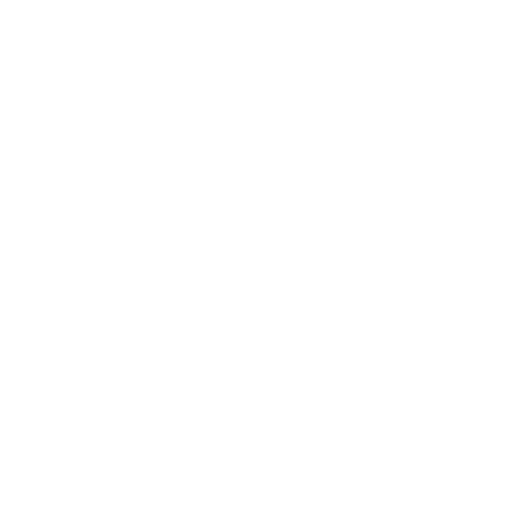
t = 0.00 s
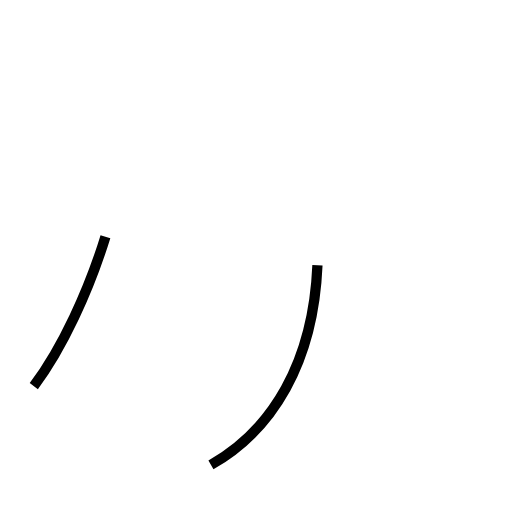
t = 1.18 s
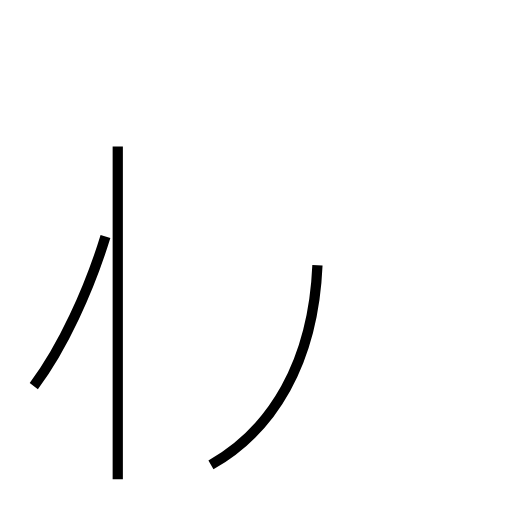
t = 2.16 s
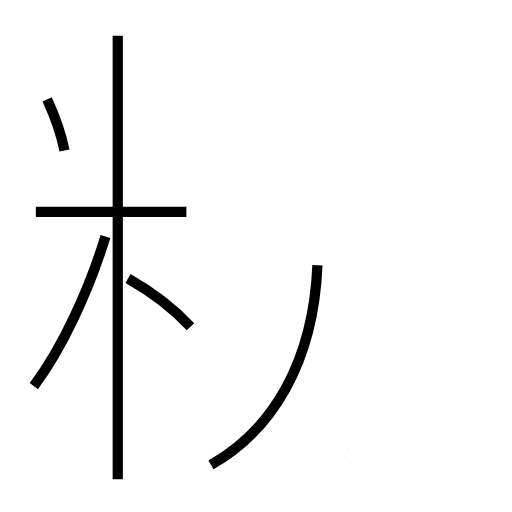
t = 3.31 s
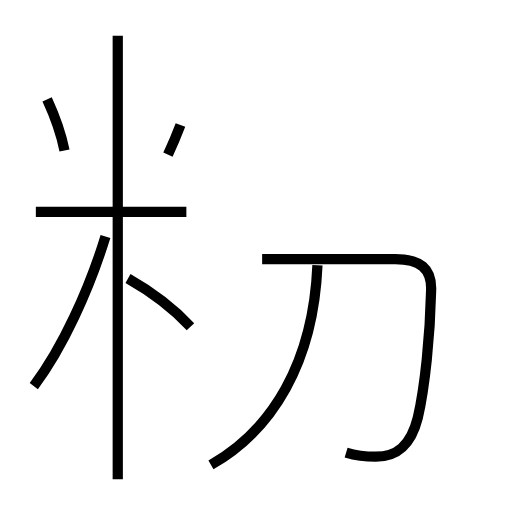
t = 4.61 s
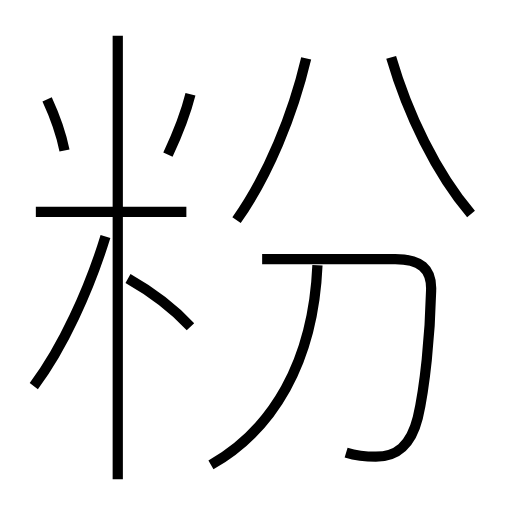
t = 5.74 s

The animated SVG that drew these frames (rendered in a browser with its animation timeline set to each time). Animation: 10 SMIL elements (animate=10); one cycle of 5.74 s.

<?xml version='1.0' encoding='utf-8'?>
<svg viewBox="0.0 -6.0 50.0 50.0" version="1.1" xmlns="http://www.w3.org/2000/svg"><rect x="-1000" y="-1000" width="2000" height="2000" stroke="white" fill="white" /><g style="fill:none;stroke:#000000;stroke-width:1"><path d="M 20.6 1.4 C 26.6 -2.0 30.6 -8.6 31.0 -18.1 " transform="translate(0.0 38.0)" stroke-dasharray="23.116406887616474" stroke-dashoffset="23.116406887616474"><animate attributeName="stroke-dashoffset" from="23.116406887616474" to="0" dur="0.6934922066284942s" begin="0s" fill="freeze" /></path><path d="M 3.3 -6.3 C 6.1 -10.0 8.7 -15.7 10.3 -20.9 " transform="translate(0.0 38.0)" stroke-dasharray="16.26359561133223" stroke-dashoffset="16.26359561133223"><animate attributeName="stroke-dashoffset" from="16.26359561133223" to="0" dur="0.4879078683399669s" begin="0.6934922066284942s" fill="freeze" /></path><path d="M 11.5 2.8 L 11.5 -40.5 " transform="translate(0.0 38.0)" stroke-dasharray="43.3" stroke-dashoffset="43.3"><animate attributeName="stroke-dashoffset" from="43.3" to="0" dur="1.299s" begin="1.1814000749684612s" fill="freeze" /></path><path d="M 18.6 -12.1 C 17.0 -13.8 14.8 -15.5 12.5 -16.8 " transform="translate(0.0 38.0)" stroke-dasharray="7.728040054350191" stroke-dashoffset="7.728040054350191"><animate attributeName="stroke-dashoffset" from="7.728040054350191" to="0" dur="0.23184120163050573s" begin="2.480400074968461s" fill="freeze" /></path><path d="M 18.2 -23.3 L 3.5 -23.3 " transform="translate(0.0 38.0)" stroke-dasharray="14.7" stroke-dashoffset="14.7"><animate attributeName="stroke-dashoffset" from="14.7" to="0" dur="0.44099999999999995s" begin="2.712241276598967s" fill="freeze" /></path><path d="M 6.3 -29.3 C 6.0 -30.8 5.2 -33.0 4.6 -34.3 " transform="translate(0.0 38.0)" stroke-dasharray="5.290432585446748" stroke-dashoffset="5.290432585446748"><animate attributeName="stroke-dashoffset" from="5.290432585446748" to="0" dur="0.15871297756340244s" begin="3.153241276598967s" fill="freeze" /></path><path d="M 33.8 0.2 C 34.8 0.5 35.8 0.6 36.7 0.6 C 38.7 0.6 40.1 -0.4 40.8 -3.2 C 41.5 -6.2 42.0 -11.2 42.1 -15.6 C 42.2 -17.8 41.0 -18.7 38.6 -18.7 L 25.6 -18.7 " transform="translate(0.0 38.0)" stroke-dasharray="39.995020381366075" stroke-dashoffset="39.995020381366075"><animate attributeName="stroke-dashoffset" from="39.995020381366075" to="0" dur="1.1998506114409822s" begin="3.3119542541623694s" fill="freeze" /></path><path d="M 16.4 -28.9 C 17.1 -30.4 18.1 -32.8 18.6 -34.8 " transform="translate(0.0 38.0)" stroke-dasharray="6.305248163966109" stroke-dashoffset="6.305248163966109"><animate attributeName="stroke-dashoffset" from="6.305248163966109" to="0" dur="0.18915744491898326s" begin="4.511804865603351s" fill="freeze" /></path><path d="M 23.1 -22.5 C 26.2 -26.9 28.6 -32.8 29.9 -38.3 " transform="translate(0.0 38.0)" stroke-dasharray="17.29829356382809" stroke-dashoffset="17.29829356382809"><animate attributeName="stroke-dashoffset" from="17.29829356382809" to="0" dur="0.5189488069148427s" begin="4.700962310522335s" fill="freeze" /></path><path d="M 46.0 -23.1 C 42.6 -27.1 39.8 -32.9 38.2 -38.4" transform="translate(0.0 38.0)" stroke-dasharray="17.29043718803311" stroke-dashoffset="17.29043718803311"><animate attributeName="stroke-dashoffset" from="17.29043718803311" to="0" dur="0.5187131156409933s" begin="5.219911117437177s" fill="freeze" /></path></g></svg>
